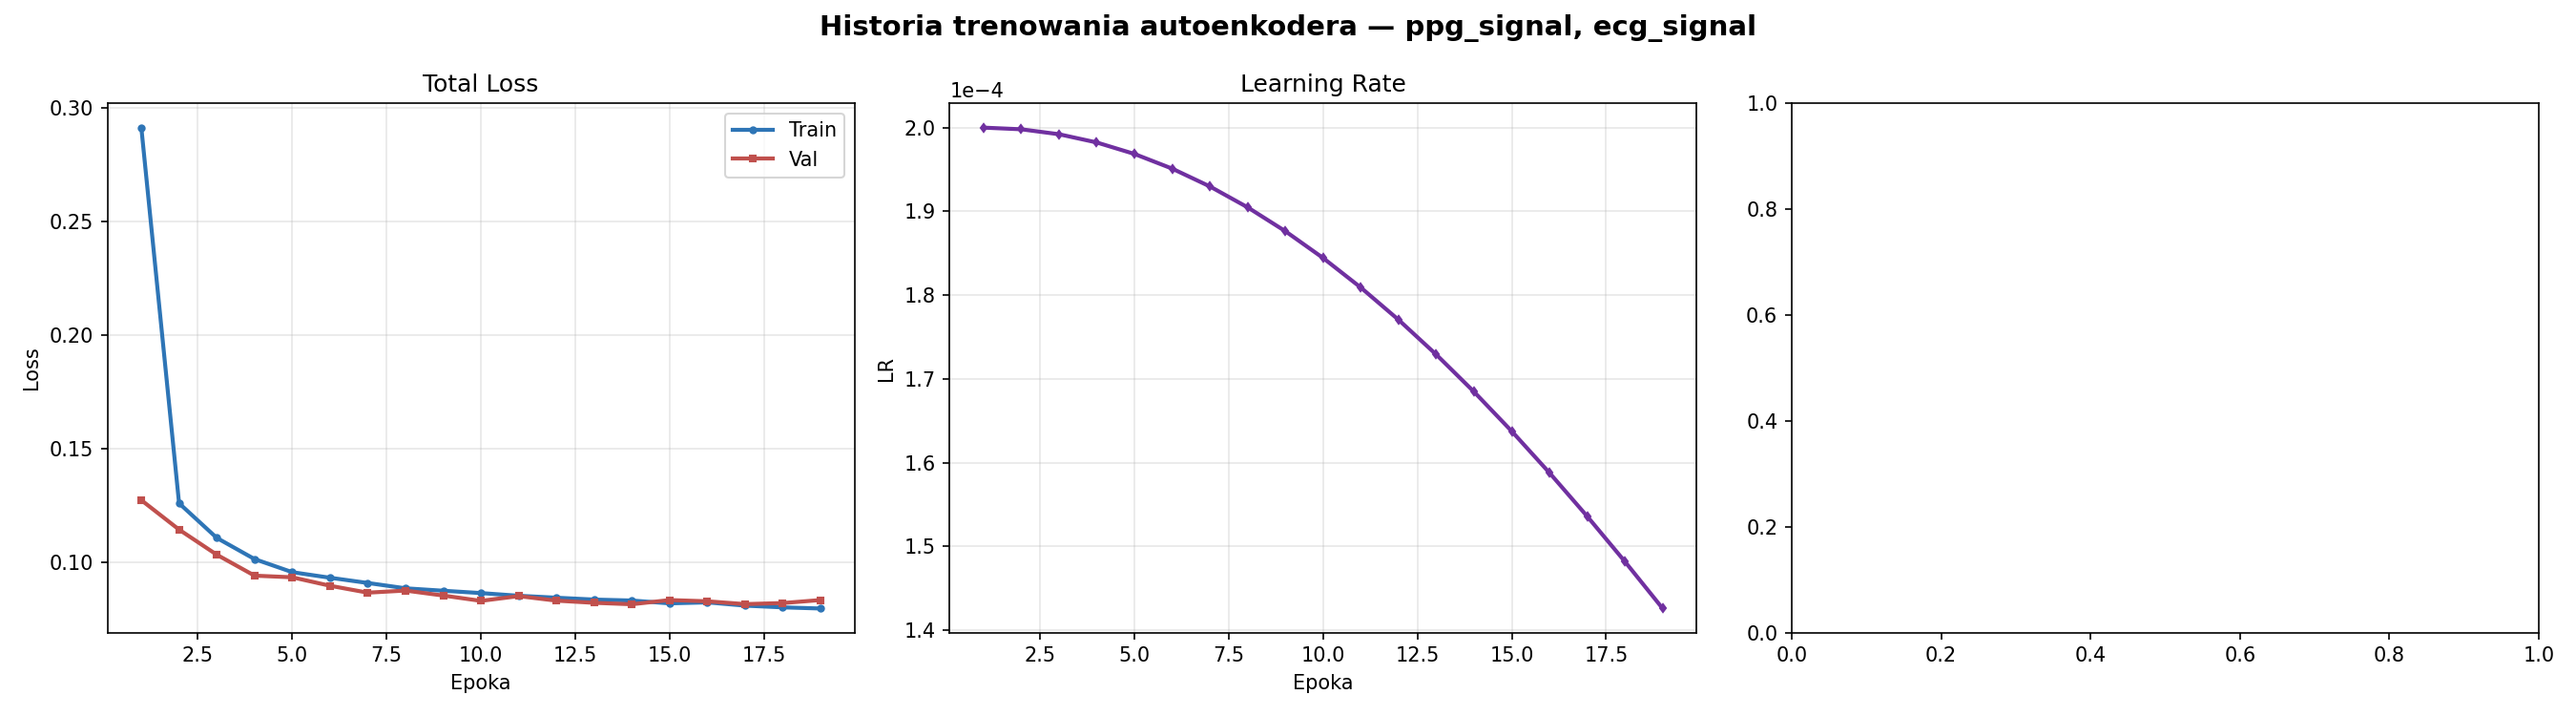

The table this chart was drawn from, first rows:
epoch, train_loss, train_loss_signal, train_loss_rhythm, val_loss, lr
1, 0.2913, 0.2912, 0.002085, 0.1272, 0.0002
2, 0.1259, 0.1259, 0.0002433, 0.1143, 0.0001998
3, 0.1106, 0.1106, 9.470057064328134e-05, 0.1032, 0.0001992
4, 0.1013, 0.1013, 4.656955956432222e-05, 0.094, 0.0001982
5, 0.09553, 0.09553, 2.619671897954159e-05, 0.09328, 0.0001969
6, 0.09308, 0.09308, 1.6038980682988668e-05, 0.08955, 0.0001951
7, 0.09078, 0.09078, 1.046469879086011e-05, 0.08651, 0.000193
8, 0.08843, 0.08843, 7.042058112754854e-06, 0.08743, 0.0001905
9, 0.08736, 0.08736, 4.914157270361792e-06, 0.08524, 0.0001876
10, 0.08633, 0.08633, 3.4903933636024736e-06, 0.0829, 0.0001844
11, 0.08514, 0.08514, 2.525121164094814e-06, 0.08499, 0.0001809
12, 0.08428, 0.08428, 1.8484742701400984e-06, 0.08299, 0.0001771
13, 0.08347, 0.08347, 1.350293668706556e-06, 0.08204, 0.0001729
14, 0.08304, 0.08304, 1.0003852756018864e-06, 0.08141, 0.0001685
15, 0.0818, 0.0818, 7.523092298517189e-07, 0.08325, 0.0001637
16, 0.08223, 0.08223, 5.793532993485659e-07, 0.08271, 0.0001588
17, 0.0808, 0.0808, 4.4822612907104295e-07, 0.08146, 0.0001536
18, 0.08003, 0.08003, 3.5197645324313366e-07, 0.08194, 0.0001482
19, 0.07953, 0.07953, 2.7409620964955014e-07, 0.08325, 0.0001426
